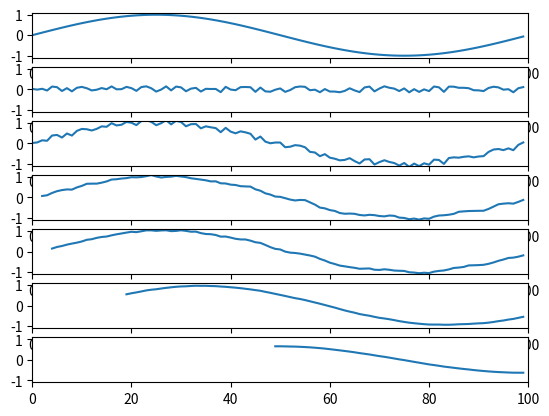

Write the Python code that produced this figure.
from math import pi, sin
from matplotlib import pyplot as plt
from random import random

def mov_avg(values, n):
    res = []
    for i in range(0,len(values)):
        if i < n -1:
            res.append(None)
        else:
            sum = 0
            for j in range(0,n):
                   sum = sum + values[i-j]
            res.append(float(sum) / n)
    return res
 
n = 100

x_values = range(0, n)
y_values = [sin(float(x)/n*2*pi)  for x in x_values]

noise_level = 0.3
noise = [random()*noise_level-noise_level/2 for x in x_values]
values_with_noise = [y_values[i]+noise[i] for i in range(0,n)]


values_smoothed = [ mov_avg(values_with_noise,3), mov_avg(values_with_noise,5),mov_avg(values_with_noise,20),mov_avg(values_with_noise,50)]

fig, ax = plt.subplots(7)

ax[0].plot(x_values, y_values)
ax[1].plot(x_values, noise)
ax[2].plot(x_values, values_with_noise)

i = 3
for smoothed in values_smoothed:
    ax[i].plot(x_values, smoothed)
    i = i + 1

    

for axis in ax:
    axis.set_ylim(-1.1,1.1)
    axis.set_xlim(0,100)

plt.show()

# 1 czysty sin
# 2 szum
# 3 sin + szum
# 4 wygladzony (smoothed)
